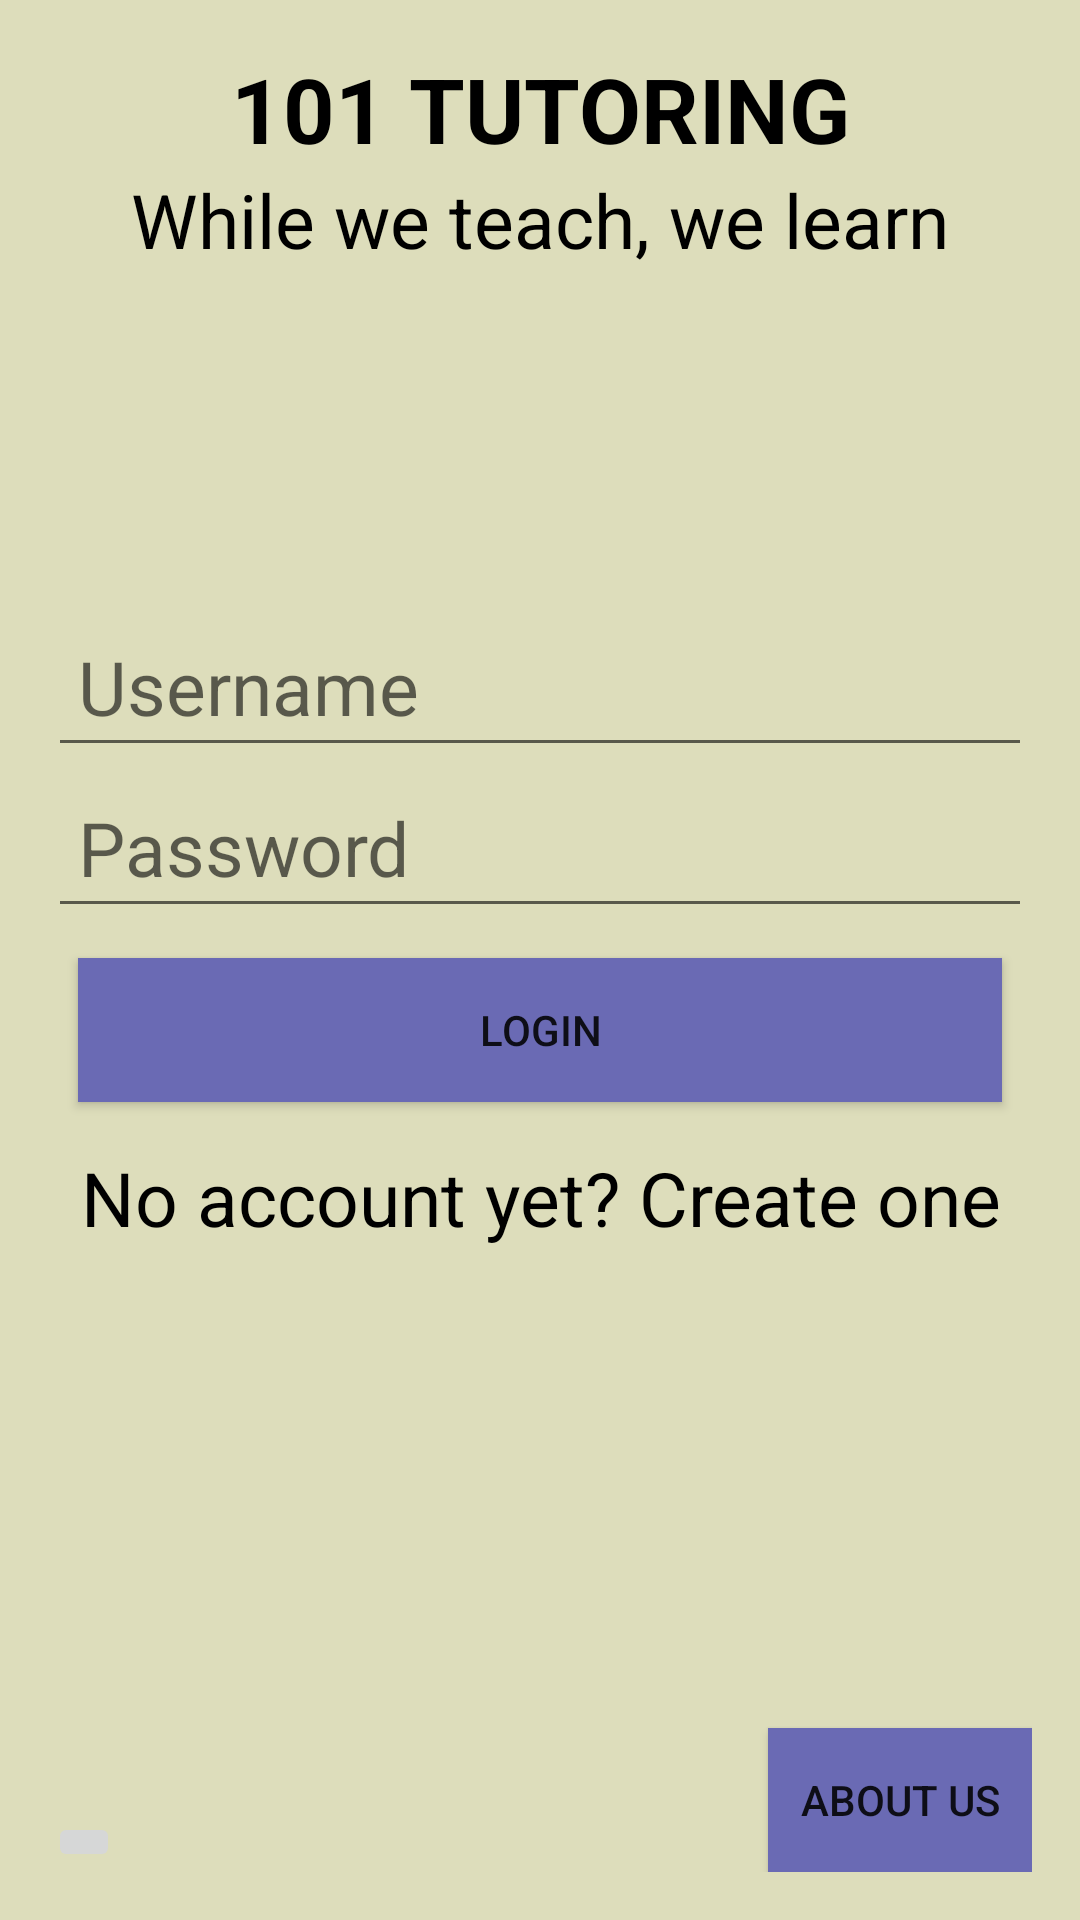

Write the Android layout XML for this screen, with the resource values it uses.
<!-- AndroidManifest.xml: application theme AppTheme -->
<!-- res/layout/student_login_page.xml -->
<?xml version="1.0" encoding="utf-8"?>
<RelativeLayout xmlns:android="http://schemas.android.com/apk/res/android"
    android:orientation="vertical" android:layout_width="match_parent"
    android:layout_height="match_parent"
    android:paddingBottom="@dimen/activity_vertical_margin"
    android:paddingLeft="@dimen/activity_horizontal_margin"
    android:paddingRight="@dimen/activity_horizontal_margin"
    android:paddingTop="@dimen/activity_vertical_margin"
    android:background="@color/background">
    <TextView
        android:textStyle="bold"
        android:id="@+id/title"
        android:textColor="@color/black"
        android:layout_width="match_parent"
        android:layout_height="wrap_content"
        android:textSize="30dp"
        android:gravity="center"
        android:text="@string/tutoring101"
        android:layout_marginBottom="0dp"
        android:layout_gravity="center_horizontal" />
    <TextView
        android:textColor="@color/black"
        android:layout_below="@+id/title"
        android:id="@+id/slogant"
        android:layout_width="match_parent"
        android:layout_height="wrap_content"
        android:textSize="@dimen/titleSize"
        android:gravity="center"
        android:text="@string/slogant"
        android:layout_marginBottom="24dp"
        android:layout_gravity="center_horizontal" />
    <Space
        android:id="@+id/space"
        android:layout_below="@+id/slogant"
        android:layout_width="match_parent"
        android:layout_height="80dp" />
    <LinearLayout
        android:id="@+id/logginLayout"
        android:layout_below="@+id/space"
        android:orientation="vertical"
        android:layout_width="match_parent"
        android:layout_height="wrap_content"
        android:layout_marginTop="8dp"
        android:layout_marginBottom="8dp">
        
        <EditText
            android:textSize="@dimen/titleSize"
            android:padding="10dp"
            android:hint="@string/username"
            android:layout_width="match_parent"
            android:layout_height="wrap_content" />
        
        <EditText
            android:textSize="@dimen/titleSize"
            android:padding="10dp"
            android:hint="@string/password"
            android:layout_width="match_parent"
            android:layout_height="wrap_content" />
        <Button
            android:onClick="loginButton"
            android:layout_margin="10dp"
            android:layout_width="match_parent"
            android:layout_height="wrap_content"
            android:layout_marginTop="24dp"
            android:layout_marginBottom="24dp"
            android:id="@+id/btn_login"
            android:padding="12dp"
            android:background="@color/colorPrimary"
            android:text="Login"/>
        <TextView
            android:onClick="registerPage"
            android:textColor="@color/black"
            android:paddingTop="5dp"
            android:layout_below="@+id/logginLayout"
            android:id="@+id/link_signup"
            android:layout_width="fill_parent"
            android:layout_height="wrap_content"
            android:layout_marginBottom="24dp"
            android:text="@string/create_account"
            android:gravity="center"
            android:textSize="@dimen/titleSize"/>
    </LinearLayout>
    <ImageButton
        android:src="@drawable/ic_help_black_24dp"
        android:layout_alignParentBottom="true"
        android:layout_width="wrap_content"
        android:layout_height="wrap_content"
        android:text="@string/help"/>
    <Button
        android:background="@color/colorPrimary"
        android:layout_alignParentBottom="true"
        android:layout_alignParentRight="true"
        android:layout_width="wrap_content"
        android:layout_height="wrap_content"
        android:text="About us"/>
</RelativeLayout>
<!-- resources referenced by this layout -->
<resources>
  <color name="background">#ddddbb</color>
  <color name="black">#000000</color>
  <color name="colorPrimary">#6A6AB4</color>
  <dimen name="activity_horizontal_margin">16dp</dimen>
  <dimen name="activity_vertical_margin">16dp</dimen>
  <dimen name="titleSize">25dp</dimen>
  <string name="create_account">No account yet? Create one</string>
  <string name="help">Help</string>
  <string name="password">Password</string>
  <string name="slogant">While we teach, we learn</string>
  <string name="tutoring101">101 TUTORING</string>
  <string name="username">Username</string>
  <style name="AppTheme" parent="Theme.AppCompat.Light.DarkActionBar">
          
          <item name="colorPrimary">@color/colorPrimary</item>
          <item name="colorPrimaryDark">@color/colorPrimaryDark</item>
          <item name="colorAccent">@color/colorAccent</item>
      </style>
  <color name="colorPrimaryDark">#6A6AB4</color>
  <color name="colorAccent">#FF4081</color>
</resources>
